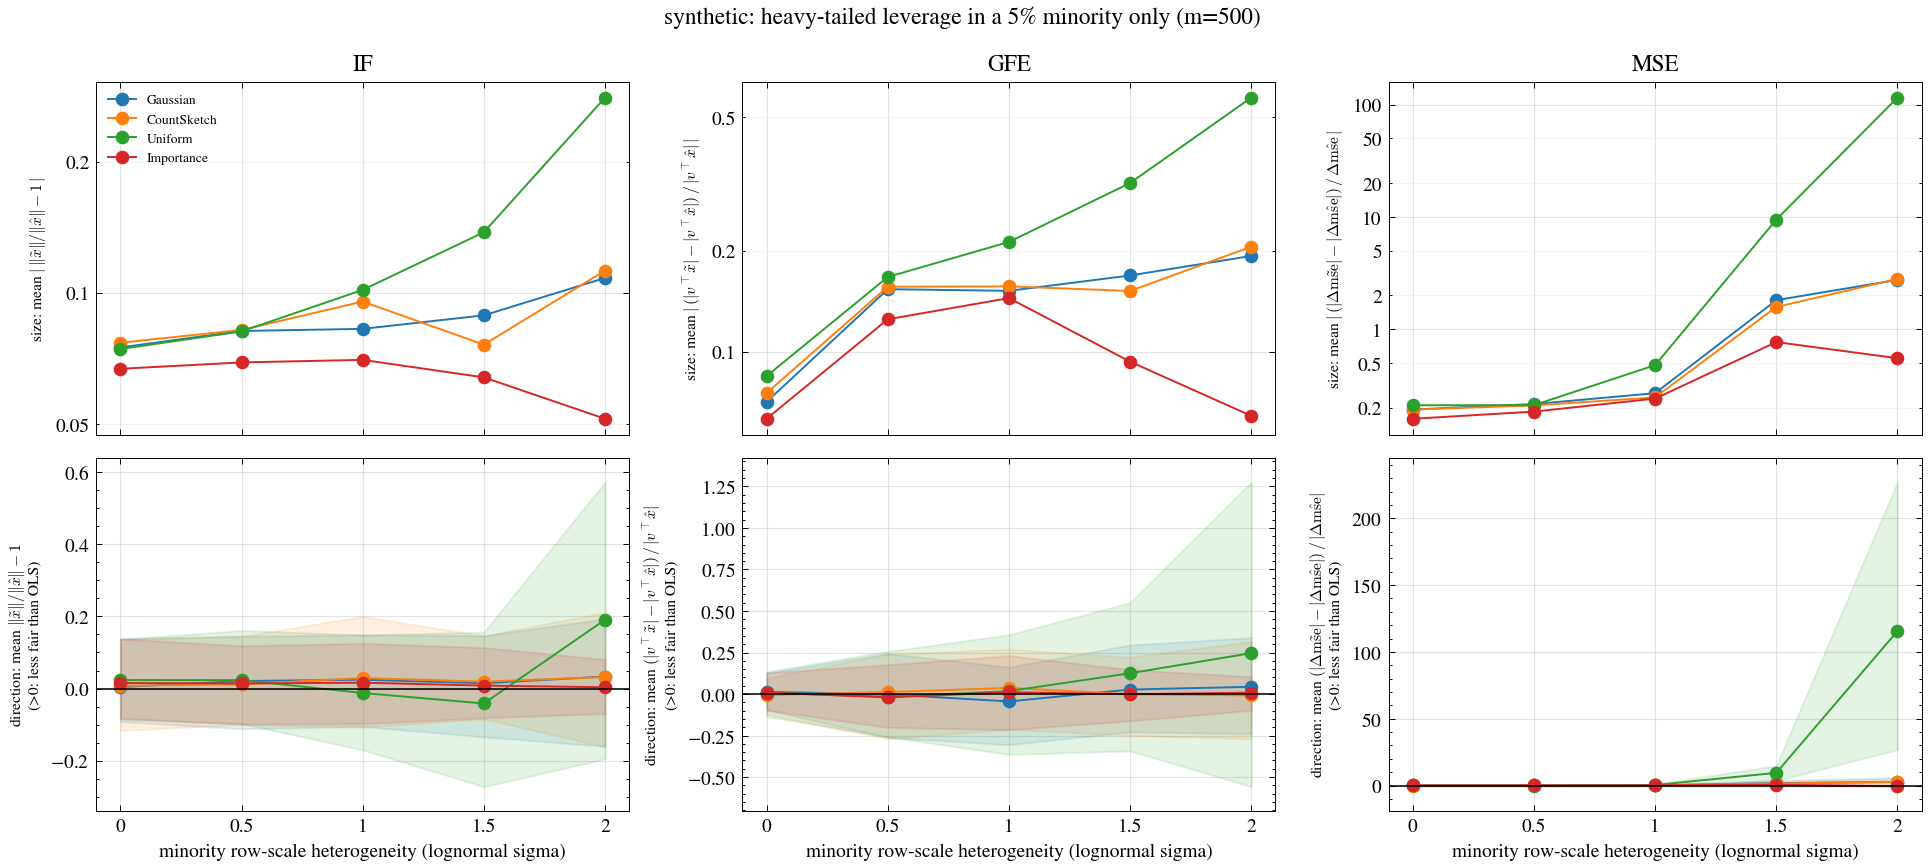

Source data for this figure (header and first rows):
dataset, m, family, metric, ols_value, reps, mean_signed, se_signed, frac_failed, frac_worse, mean_abs, mean_rel, mean_abs_rel, q10_rel, q90_rel, excess_loss_rel, x
synthetic, 500, gauss, IF, 3.708, 100, 0.004353, 0.009596, 0.0, 0.51, 0.07497, 0.004353, 0.07497, -0.09164, 0.1383, 0.0199, 0.0
synthetic, 500, gauss, GFE, 0.5021, 100, 0.006592, 0.004319, 0.0, 0.59, 0.03565, 0.01313, 0.07099, -0.09564, 0.1264, 0.0199, 0.0
synthetic, 500, gauss, MSE, 0.184, 100, 0.003834, 0.004382, 0.0, 0.54, 0.03541, 0.02084, 0.1924, -0.3034, 0.3284, 0.0199, 0.0
synthetic, 500, cs, IF, 3.708, 100, 0.007895, 0.009657, 0.0, 0.49, 0.07685, 0.007895, 0.07685, -0.1157, 0.1364, 0.02049, 0.0
synthetic, 500, cs, GFE, 0.5021, 100, -0.002732, 0.004858, 0.0, 0.52, 0.03786, -0.005441, 0.0754, -0.1221, 0.09622, 0.02049, 0.0
synthetic, 500, cs, MSE, 0.184, 100, -0.001534, 0.004695, 0.0, 0.48, 0.03538, -0.008333, 0.1922, -0.3292, 0.3022, 0.02049, 0.0
synthetic, 500, unif, IF, 3.708, 100, 0.0237, 0.009011, 0.0, 0.57, 0.07435, 0.0237, 0.07435, -0.08493, 0.1363, 0.01999, 0.0
synthetic, 500, unif, GFE, 0.5021, 100, 0.004153, 0.005122, 0.0, 0.53, 0.04252, 0.008271, 0.08467, -0.1347, 0.1344, 0.01999, 0.0
synthetic, 500, unif, MSE, 0.184, 100, 0.00604, 0.004749, 0.0, 0.56, 0.03864, 0.03282, 0.2099, -0.3146, 0.3896, 0.01999, 0.0
synthetic, 500, is, IF, 3.708, 100, 0.0156, 0.008529, 0.0, 0.54, 0.06697, 0.0156, 0.06697, -0.08211, 0.1383, 0.01413, 0.0
synthetic, 500, is, GFE, 0.5021, 100, 0.004521, 0.004074, 0.0, 0.52, 0.03173, 0.009004, 0.06319, -0.09647, 0.1279, 0.01413, 0.0
synthetic, 500, is, MSE, 0.184, 100, 0.005061, 0.00377, 0.0, 0.55, 0.0293, 0.0275, 0.1592, -0.1997, 0.2903, 0.01413, 0.0
synthetic, 500, gauss, IF, 3.459, 100, 0.02092, 0.009967, 0.0, 0.57, 0.08178, 0.02092, 0.08178, -0.1112, 0.1454, 0.02108, 0.5
synthetic, 500, gauss, GFE, 0.2339, 100, -0.0004581, 0.004666, 0.0, 0.45, 0.03594, -0.001958, 0.1537, -0.2614, 0.2438, 0.02108, 0.5
synthetic, 500, gauss, MSE, 0.2777, 100, 0.01028, 0.007562, 0.0, 0.51, 0.0598, 0.03701, 0.2153, -0.2853, 0.3817, 0.02108, 0.5
synthetic, 500, cs, IF, 3.459, 100, 0.01169, 0.01043, 0.0, 0.51, 0.08223, 0.01169, 0.08223, -0.09935, 0.1446, 0.01906, 0.5
synthetic, 500, cs, GFE, 0.2339, 100, 0.002844, 0.004754, 0.0, 0.59, 0.03656, 0.01216, 0.1563, -0.2701, 0.2394, 0.01906, 0.5
synthetic, 500, cs, MSE, 0.2777, 100, 0.01915, 0.007196, 0.0, 0.62, 0.05814, 0.06898, 0.2094, -0.2555, 0.4114, 0.01906, 0.5
synthetic, 500, unif, IF, 3.459, 100, 0.02335, 0.0101, 0.0, 0.55, 0.08159, 0.02335, 0.08159, -0.09706, 0.1613, 0.01947, 0.5
synthetic, 500, unif, GFE, 0.2339, 100, -0.003901, 0.004786, 0.0, 0.46, 0.03908, -0.01668, 0.1671, -0.2575, 0.2569, 0.01947, 0.5
synthetic, 500, unif, MSE, 0.2777, 100, -0.002687, 0.007402, 0.0, 0.47, 0.0585, -0.009675, 0.2107, -0.3628, 0.3439, 0.01947, 0.5
synthetic, 500, is, IF, 3.459, 100, 0.01423, 0.008446, 0.0, 0.6, 0.06927, 0.01423, 0.06927, -0.09826, 0.1186, 0.01532, 0.5
synthetic, 500, is, GFE, 0.2339, 100, -0.004779, 0.003777, 0.0, 0.44, 0.02924, -0.02043, 0.125, -0.2009, 0.1769, 0.01532, 0.5
synthetic, 500, is, MSE, 0.2777, 100, 0.008056, 0.006382, 0.0, 0.49, 0.0512, 0.02901, 0.1844, -0.2545, 0.3055, 0.01532, 0.5
synthetic, 500, gauss, IF, 3.55, 100, 0.02459, 0.01052, 0.0, 0.64, 0.0827, 0.02459, 0.0827, -0.105, 0.1486, 0.01972, 1.0
synthetic, 500, gauss, GFE, 0.2813, 100, -0.01255, 0.005383, 0.0, 0.45, 0.04274, -0.0446, 0.1519, -0.3053, 0.1622, 0.01972, 1.0
synthetic, 500, gauss, MSE, 0.5185, 100, 0.0746, 0.01617, 0.0, 0.65, 0.1395, 0.1439, 0.2691, -0.2796, 0.5427, 0.01972, 1.0
synthetic, 500, cs, IF, 3.55, 100, 0.0294, 0.01178, 0.0, 0.57, 0.09551, 0.0294, 0.09551, -0.1067, 0.1999, 0.0206, 1.0
synthetic, 500, cs, GFE, 0.2813, 100, 0.01039, 0.005262, 0.0, 0.61, 0.04406, 0.03693, 0.1566, -0.2127, 0.2717, 0.0206, 1.0
synthetic, 500, cs, MSE, 0.5185, 100, 0.0737, 0.01527, 0.0, 0.68, 0.128, 0.1421, 0.2469, -0.1622, 0.5371, 0.0206, 1.0
synthetic, 500, unif, IF, 3.55, 100, -0.01214, 0.01215, 0.0, 0.48, 0.1016, -0.01214, 0.1016, -0.1697, 0.1489, 0.02999, 1.0
synthetic, 500, unif, GFE, 0.2813, 100, 0.004942, 0.007482, 0.0, 0.58, 0.05976, 0.01757, 0.2124, -0.3637, 0.3569, 0.02999, 1.0
synthetic, 500, unif, MSE, 0.5185, 100, 0.2016, 0.02273, 0.0, 0.83, 0.248, 0.3889, 0.4784, -0.2093, 1.015, 0.02999, 1.0
synthetic, 500, is, IF, 3.55, 100, 0.01642, 0.008756, 0.0, 0.61, 0.07021, 0.01642, 0.07021, -0.09743, 0.1254, 0.01344, 1.0
synthetic, 500, is, GFE, 0.2813, 100, 0.003072, 0.005143, 0.0, 0.5, 0.04066, 0.01092, 0.1445, -0.2148, 0.2312, 0.01344, 1.0
synthetic, 500, is, MSE, 0.5185, 100, 0.06715, 0.01408, 0.0, 0.63, 0.1249, 0.1295, 0.2409, -0.2277, 0.5225, 0.01344, 1.0
synthetic, 500, gauss, IF, 3.961, 100, 0.01484, 0.01109, 0.0, 0.59, 0.08881, 0.01484, 0.08881, -0.1336, 0.1467, 0.021, 1.5
synthetic, 500, gauss, GFE, 0.294, 100, 0.007945, 0.00618, 0.0, 0.55, 0.04961, 0.02703, 0.1688, -0.2278, 0.2955, 0.021, 1.5
synthetic, 500, gauss, MSE, 0.1625, 100, 0.2896, 0.02415, 0.0, 0.95, 0.2949, 1.782, 1.814, 0.174, 3.773, 0.021, 1.5
synthetic, 500, cs, IF, 3.961, 100, 0.0193, 0.009624, 0.0, 0.55, 0.07609, 0.0193, 0.07609, -0.08397, 0.1459, 0.02005, 1.5
synthetic, 500, cs, GFE, 0.294, 100, -0.0004437, 0.005599, 0.0, 0.51, 0.04462, -0.001509, 0.1518, -0.249, 0.2217, 0.02005, 1.5
synthetic, 500, cs, MSE, 0.1625, 100, 0.2452, 0.021, 0.0, 0.92, 0.2566, 1.508, 1.579, 0.05987, 2.894, 0.02005, 1.5
synthetic, 500, unif, IF, 3.961, 100, -0.04113, 0.01694, 0.0, 0.43, 0.1377, -0.04113, 0.1377, -0.2716, 0.1566, 0.07977, 1.5
synthetic, 500, unif, GFE, 0.294, 100, 0.03681, 0.01123, 0.0, 0.65, 0.09351, 0.1252, 0.3181, -0.3424, 0.55, 0.07977, 1.5
synthetic, 500, unif, MSE, 0.1625, 100, 1.541, 0.08594, 0.0, 1.0, 1.541, 9.481, 9.481, 3.593, 14.9, 0.07977, 1.5
synthetic, 500, is, IF, 3.961, 100, 0.008318, 0.008034, 0.0, 0.48, 0.06401, 0.008318, 0.06401, -0.08088, 0.1137, 0.008433, 1.5
synthetic, 500, is, GFE, 0.294, 100, -0.000346, 0.003404, 0.0, 0.47, 0.02748, -0.001177, 0.09349, -0.1616, 0.1471, 0.008433, 1.5
synthetic, 500, is, MSE, 0.1625, 100, 0.09309, 0.0137, 0.0, 0.77, 0.1248, 0.5727, 0.7676, -0.4636, 1.593, 0.008433, 1.5
synthetic, 500, gauss, IF, 4.309, 100, 0.03337, 0.01364, 0.0, 0.64, 0.1082, 0.03337, 0.1082, -0.1599, 0.1934, 0.02011, 2.0
synthetic, 500, gauss, GFE, 0.2315, 100, 0.0101, 0.005633, 0.0, 0.59, 0.04468, 0.04364, 0.193, -0.2398, 0.3398, 0.02011, 2.0
synthetic, 500, gauss, MSE, 0.07973, 100, 0.2123, 0.01867, 0.0, 0.89, 0.2194, 2.663, 2.752, -0.03902, 5.908, 0.02011, 2.0
synthetic, 500, cs, IF, 4.309, 100, 0.0321, 0.01406, 0.0, 0.57, 0.1125, 0.0321, 0.1125, -0.1607, 0.211, 0.02071, 2.0
synthetic, 500, cs, GFE, 0.2315, 100, -0.0019, 0.005837, 0.0, 0.43, 0.04759, -0.008207, 0.2055, -0.2699, 0.3175, 0.02071, 2.0
synthetic, 500, cs, MSE, 0.07973, 100, 0.2189, 0.01453, 0.0, 0.95, 0.2233, 2.746, 2.801, 0.2746, 5.117, 0.02071, 2.0
synthetic, 500, unif, IF, 4.309, 100, 0.1907, 0.03188, 0.0, 0.73, 0.2803, 0.1907, 0.2803, -0.1947, 0.5716, 0.4797, 2.0
synthetic, 500, unif, GFE, 0.2315, 100, 0.057, 0.01657, 0.0, 0.58, 0.1323, 0.2462, 0.5712, -0.5577, 1.275, 0.4797, 2.0
synthetic, 500, unif, MSE, 0.07973, 100, 9.214, 1.01, 0.0, 1.0, 9.214, 115.6, 115.6, 26.87, 227, 0.4797, 2.0
synthetic, 500, is, IF, 4.309, 100, 0.003751, 0.006555, 0.0, 0.49, 0.05144, 0.003751, 0.05144, -0.06907, 0.08072, 0.002908, 2.0
synthetic, 500, is, GFE, 0.2315, 100, 0.00189, 0.001851, 0.0, 0.51, 0.01492, 0.008164, 0.06446, -0.0984, 0.1039, 0.002908, 2.0
synthetic, 500, is, MSE, 0.07973, 100, -0.04375, 0.00203, 0.0, 0.02, 0.04397, -0.5487, 0.5514, -0.8729, -0.1978, 0.002908, 2.0
